Run: headless pygame with SDL's dummy video driver; simulated clock (each Clock.tick advances the game by its frame time, no real sleeping); random seed 0; keys injected as events and as key.get_pressed() state; no mouse input.
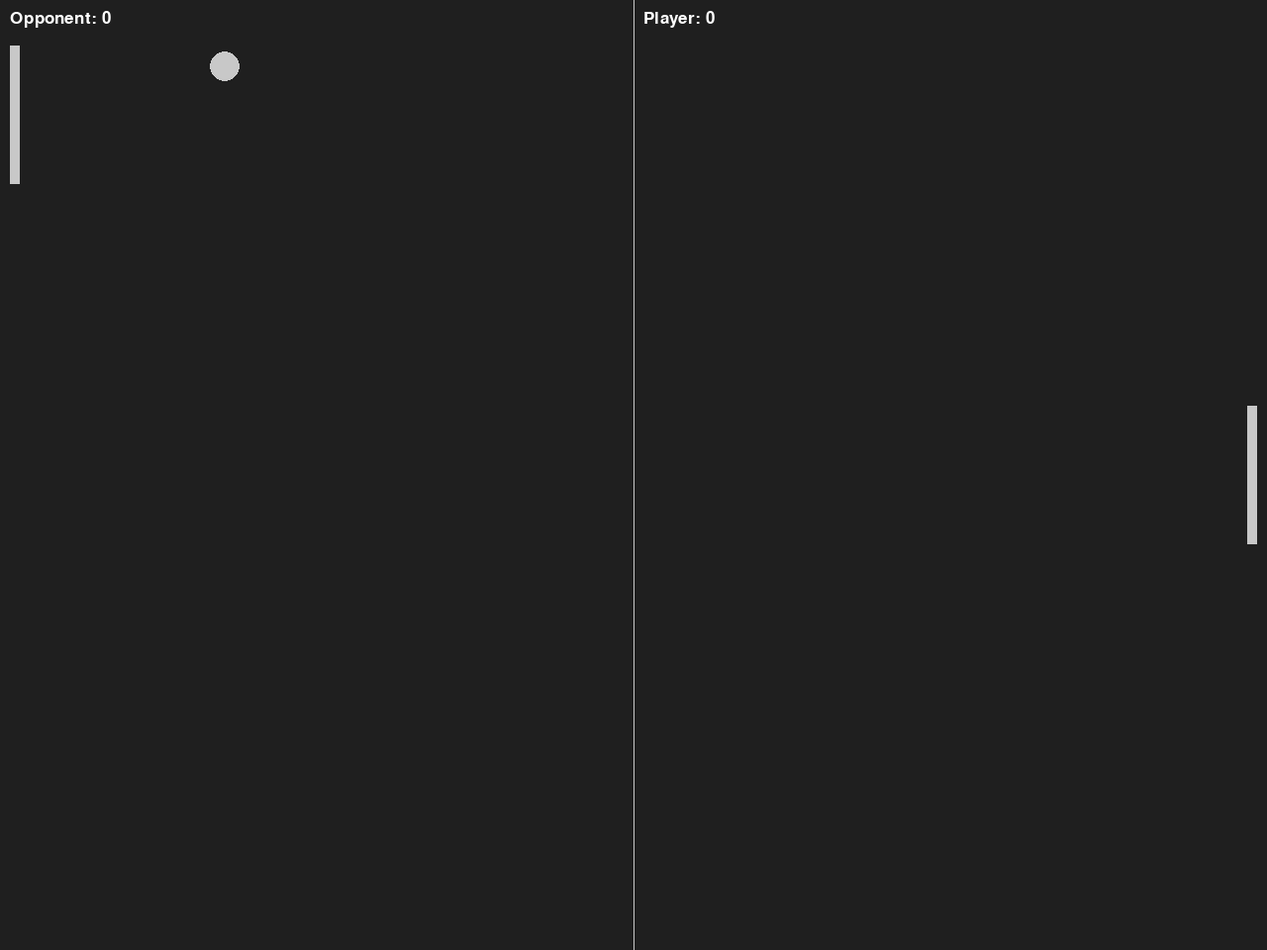
Frame 1 of 4 · flips 1–60 · no input
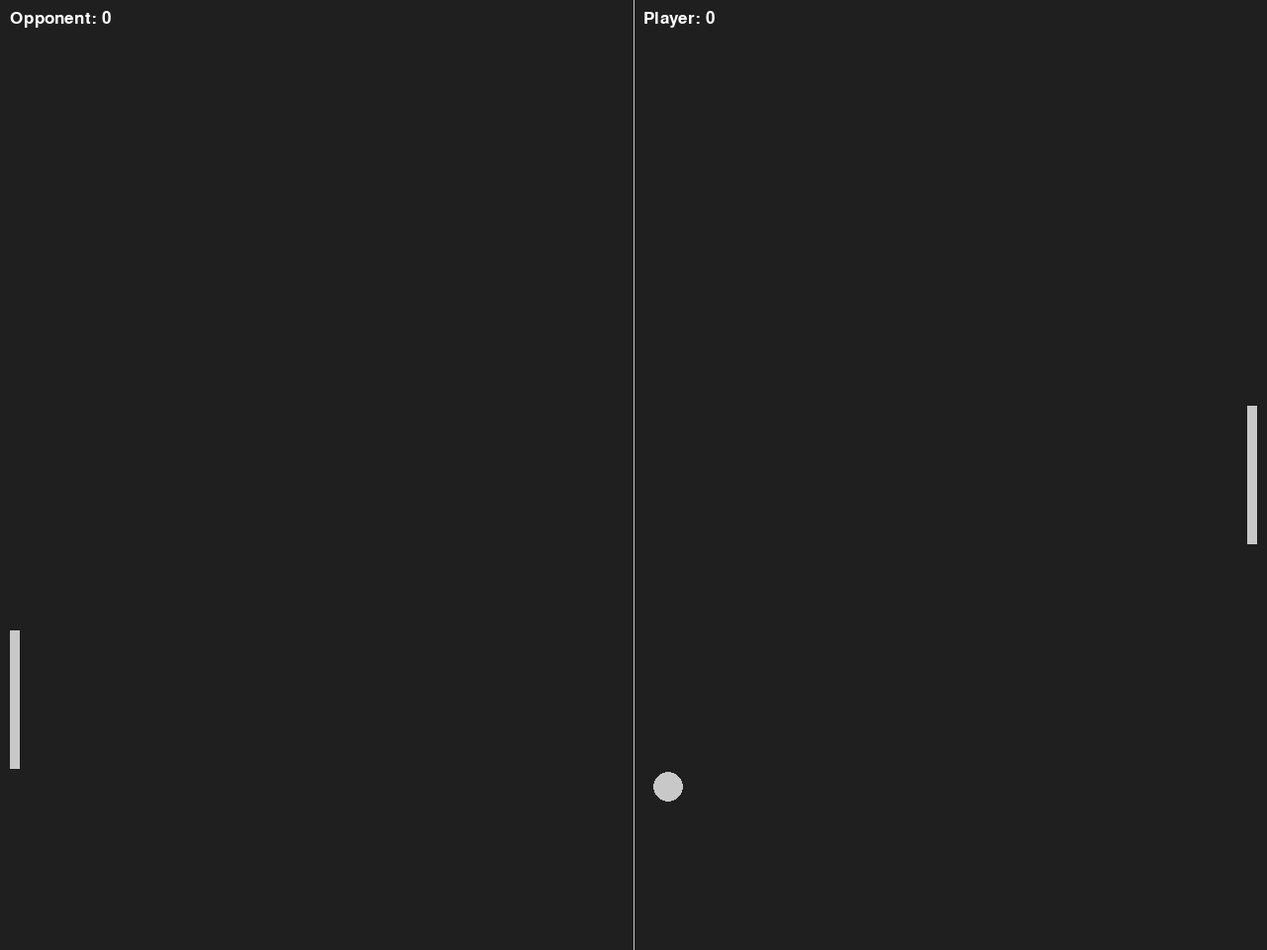
Frame 2 of 4 · flips 61–180 · tapped SPACE, RETURN · held RIGHT (→), D
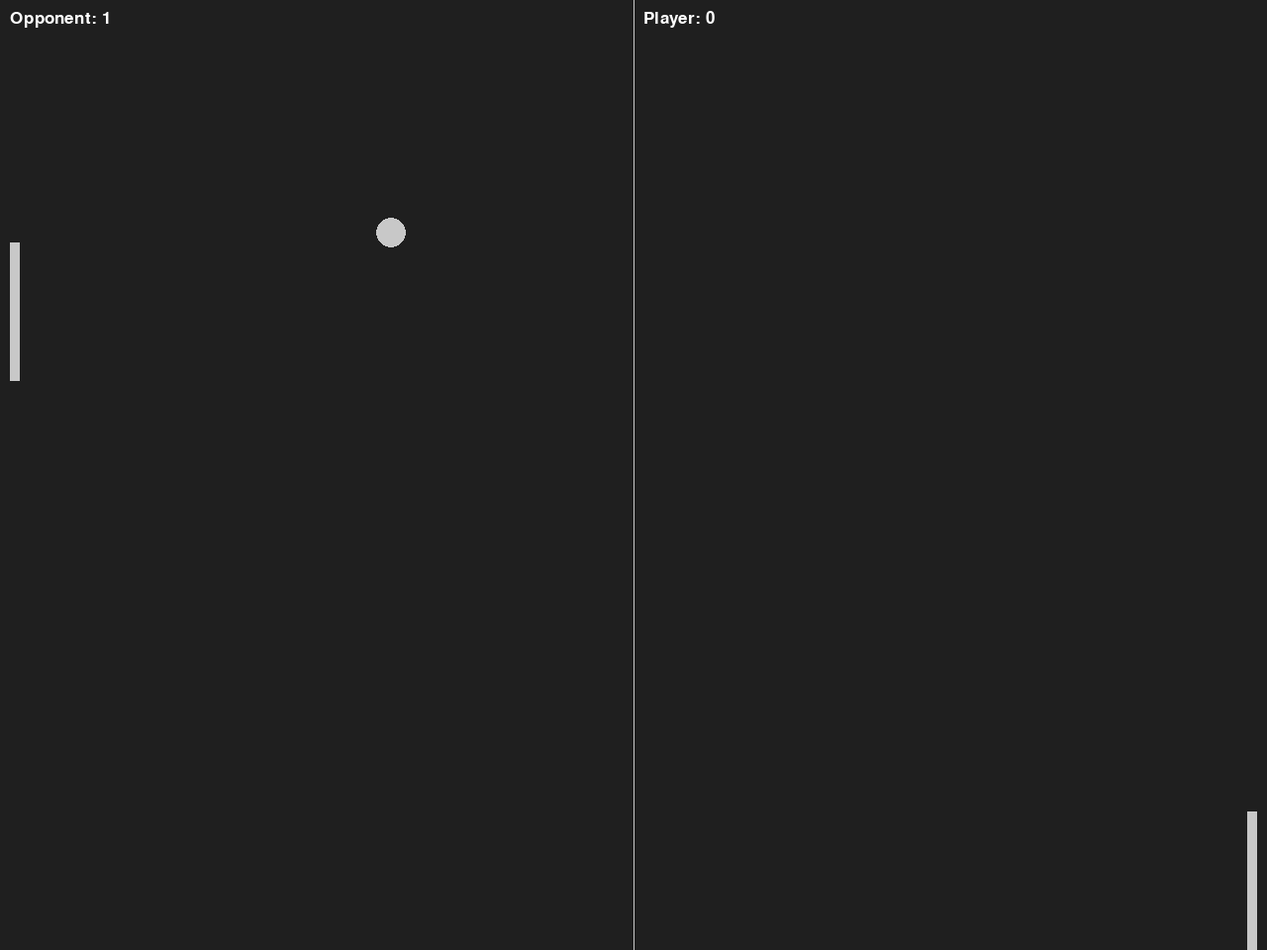
Frame 3 of 4 · flips 181–300 · held DOWN (↓), S
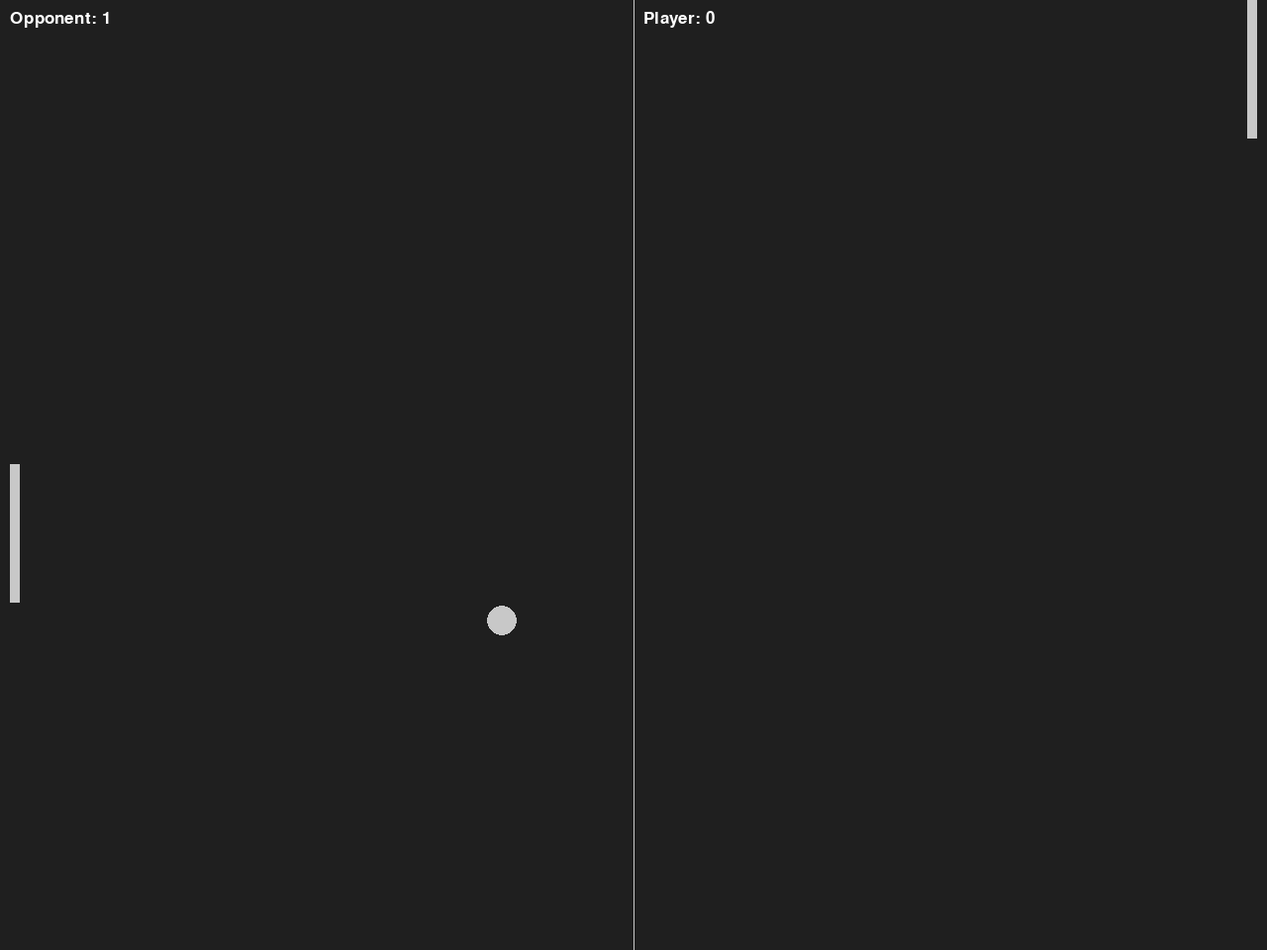
Frame 4 of 4 · flips 301–420 · held LEFT (←), A, UP (↑), W

The pygame program that drew these frames:

import pygame, sys, random

player_points = 0
opponent_points = 0

def ball_animation():
    global ball_speed_x, ball_speed_y, player_points, opponent_points 
    # Move the ball
    ball.x += ball_speed_x
    ball.y += ball_speed_y

    # Bounce the ball
    if ball.top <= 0 or ball.bottom >= screen_height:
        ball_speed_y *= -1    
    if ball.left <= 0:
        ball_restart()
        player_points += 1
    if ball.right >= screen_width:
        ball_restart()
        opponent_points += 1
    if ball.colliderect(player) or ball.colliderect(opponent):
        ball_speed_x *= -1

def player_animation():
    player.y += player_speed
    if player.top <= 0:
        player.top = 0
    if player.bottom >= screen_height:
        player.bottom = screen_height
    
def opponent_ai():
    if opponent.top < ball.y:
        opponent.top += opponent_speed
    if opponent.bottom > ball.y:
        opponent.bottom -=opponent_speed
    if opponent.top <= 0:
        opponent.top = 0
    if opponent.bottom >= screen_height:
        opponent.bottom = screen_height

def ball_restart():
    global ball_speed_y, ball_speed_x
    ball.y = screen_height/2 - 15
    ball.x = screen_width/2 - 15
    ball_speed_y *= random.choice((1, -1))
    ball_speed_x *= random.choice((1, -1))

def add_points():
    global user, opponent
    user = font.render(f"Player: {player_points}", 1, (255,255,255))
    opponent_p = font.render(f"Opponent: {opponent_points}", 1, (255,255,255))
    screen.blit(user,  (screen_width/2 + 10, 10))
    screen.blit(opponent_p,  (10 , 10))
    pygame.display.flip()


# General setup
pygame.init()
clock = pygame.time.Clock()
font = pygame.font.SysFont('Arial', 25)
# Set up the main window
screen_width = 1280
screen_height = 960
screen = pygame.display.set_mode((screen_width, screen_height))
pygame.display.set_caption("Pong")

# Game Rectangles
ball = pygame.Rect(screen_width/2 - 15, screen_height/2 - 15, 30, 30)
player = pygame.Rect(screen_width - 20, screen_height/2 - 70,10, 140)
opponent = pygame.Rect(10, screen_height/2 -70, 10, 140)

bg_color = pygame.Color("grey12")
light_grey = (200,200,200)

ball_speed_x = 7 * random.choice((1, -1))
ball_speed_y = 7 * random.choice((1, -1))
player_speed = 0
opponent_speed = 7 

while True:
    # Handlig input 
    for event in pygame.event.get():
        if event.type == pygame.QUIT:
            pygame.quit()
            sys.exit()

        if event.type == pygame.KEYDOWN:
            if event.key == pygame.K_DOWN:
                player_speed += 7
            if event.key == pygame.K_UP:
                player_speed -= 7

        if event.type == pygame.KEYUP:
            if event.key == pygame.K_DOWN:
                player_speed -= 7
            if event.key == pygame.K_UP:
                player_speed += 7
    ball_animation()
    add_points()
    player_animation()
    opponent_ai()

    # Visuals
    screen.fill(bg_color)
    pygame.draw.rect(screen, light_grey, player)
    pygame.draw.rect(screen, light_grey, opponent)
    pygame.draw.ellipse(screen, light_grey, ball)
    pygame.draw.aaline(screen, light_grey, (screen_width/2, 0), (screen_width/2, screen_height))

    # Updating th window
    clock.tick(60)
